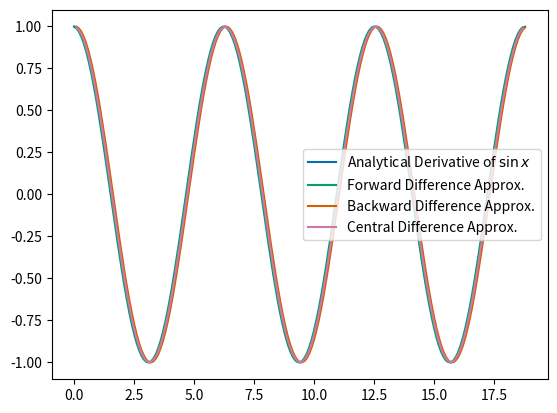

This chart was generated by the following Python code:
#!/usr/bin/ipython3

# Imports and style
import numpy as np
import matplotlib.pyplot as plt

plt.style.use('seaborn-v0_8-colorblind')
plt.ion()
plt.close('all')

dx = 0.1
x = np.arange(0, 6 * np.pi, dx)
sinx = np.sin(x)
cosx = np.cos(x)

# The hard way
# fwd_diff = np.zeros(x.size - 1)
# for i in range(x.size - 1):
#     fwd_diff[i] = x[x+1] - x[i]

# The easy way
fwd_diff = (sinx[1:] - sinx[:-1]) / dx # s1 - s0 ... sn - sn-1
bkd_diff = (sinx[1:] - sinx[:-1]) / dx # s0 - sn ... sn - sn-1

'''
Central difference approx.
index 1:  dy[1]/dt = (y[2] - y[0]) / (2 delta x)
index -2: dy[-2]/dt = (y[-1] - y[-3]) / (2 delta x)
'''

cnt_diff = (sinx[2:] - sinx[:-2]) / (2*dx) 

plt.plot(x, cosx, label=r'Analytical Derivative of $\sin{x}$')
plt.plot(x[:-1], fwd_diff, label='Forward Difference Approx.')
plt.plot(x[1:], bkd_diff, label='Backward Difference Approx.')
plt.plot(x[1:-1], cnt_diff, label='Central Difference Approx.')
plt.legend()

# error = || analytical - numerical ||
dxs = [2**-n for n in range(0, 10)]